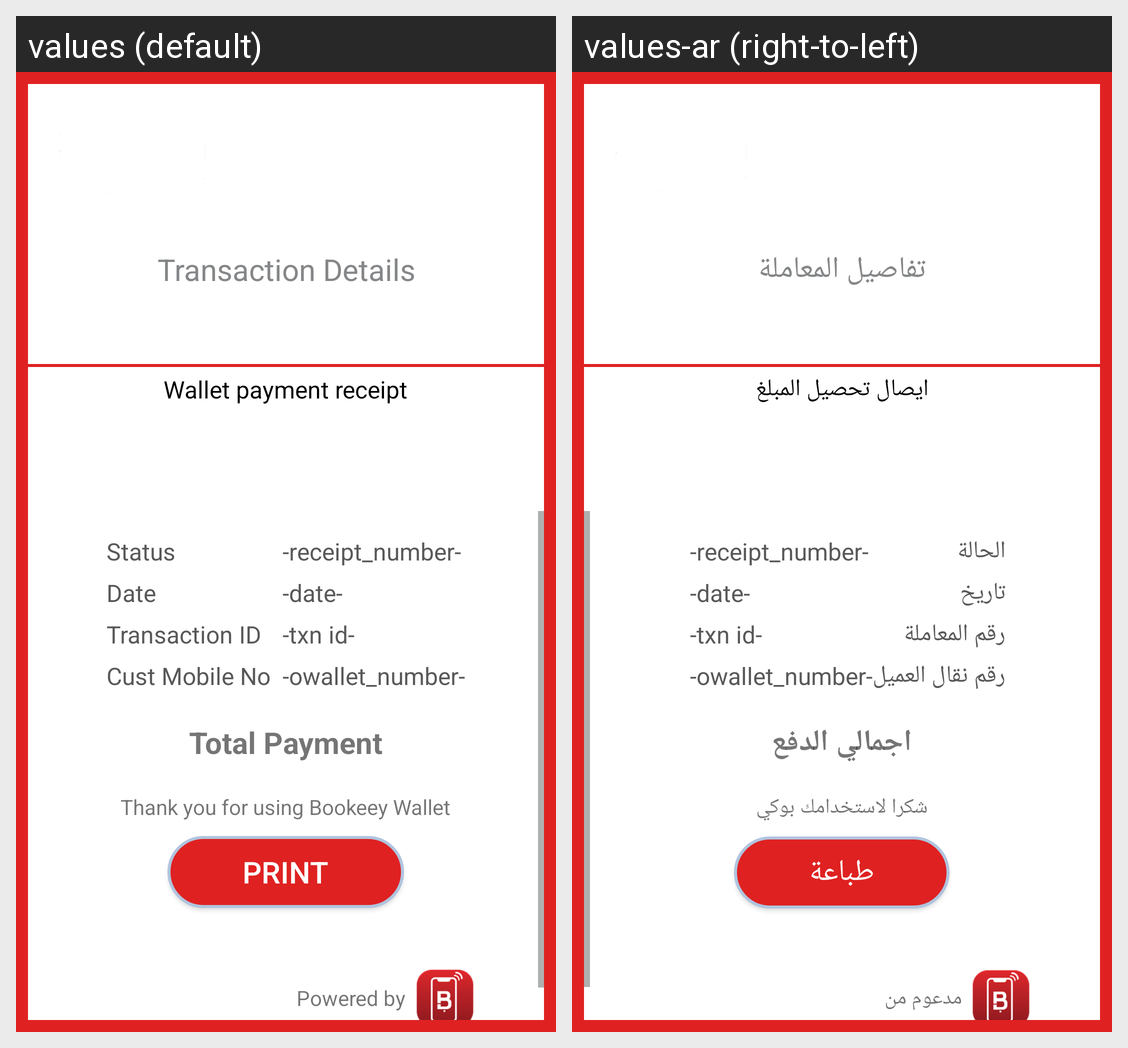

This grid shows one Android layout under two languages. Give, for every string resource on the screen, its name, the default text and each shown locale's text.
Android screen res/layout/payment_confirmation.xml rendered under 2 locales, left to right: values (default), values-ar (right-to-left). Device: Nexus 5 (rendered at 1080×1920; each locale shown at half size, 540×960, under a caption strip naming it); theme AppTheme.
Strings drawn on this screen, with the default value and each locale's value (text and hints the layout hard-codes, and strings that could not be matched under every locale, appear in the picture but are not listed):

transaction_details
  values: Transaction Details
  values-ar: تفاصيل المعاملة

wallet_payment_receipt
  values: Wallet payment receipt
  values-ar: ايصال تحصيل المبلغ

status
  values: Status
  values-ar: الحالة

date
  values: Date
  values-ar: تاريخ

transaction_id
  values: Transaction ID
  values-ar: رقم المعاملة

cust_mobile_no
  values: Cust Mobile No
  values-ar: رقم نقال العميل

total_paymnet
  values: Total Payment
  values-ar: اجمالي الدفع

thank_you_for_using_bookeey_wallet
  values: Thank you for using Bookeey Wallet
  values-ar: شكرا لاستخدامك بوكي

print
  values: PRINT
  values-ar: طباعة

powered_by
  values: Powered by
  values-ar: مدعوم من
